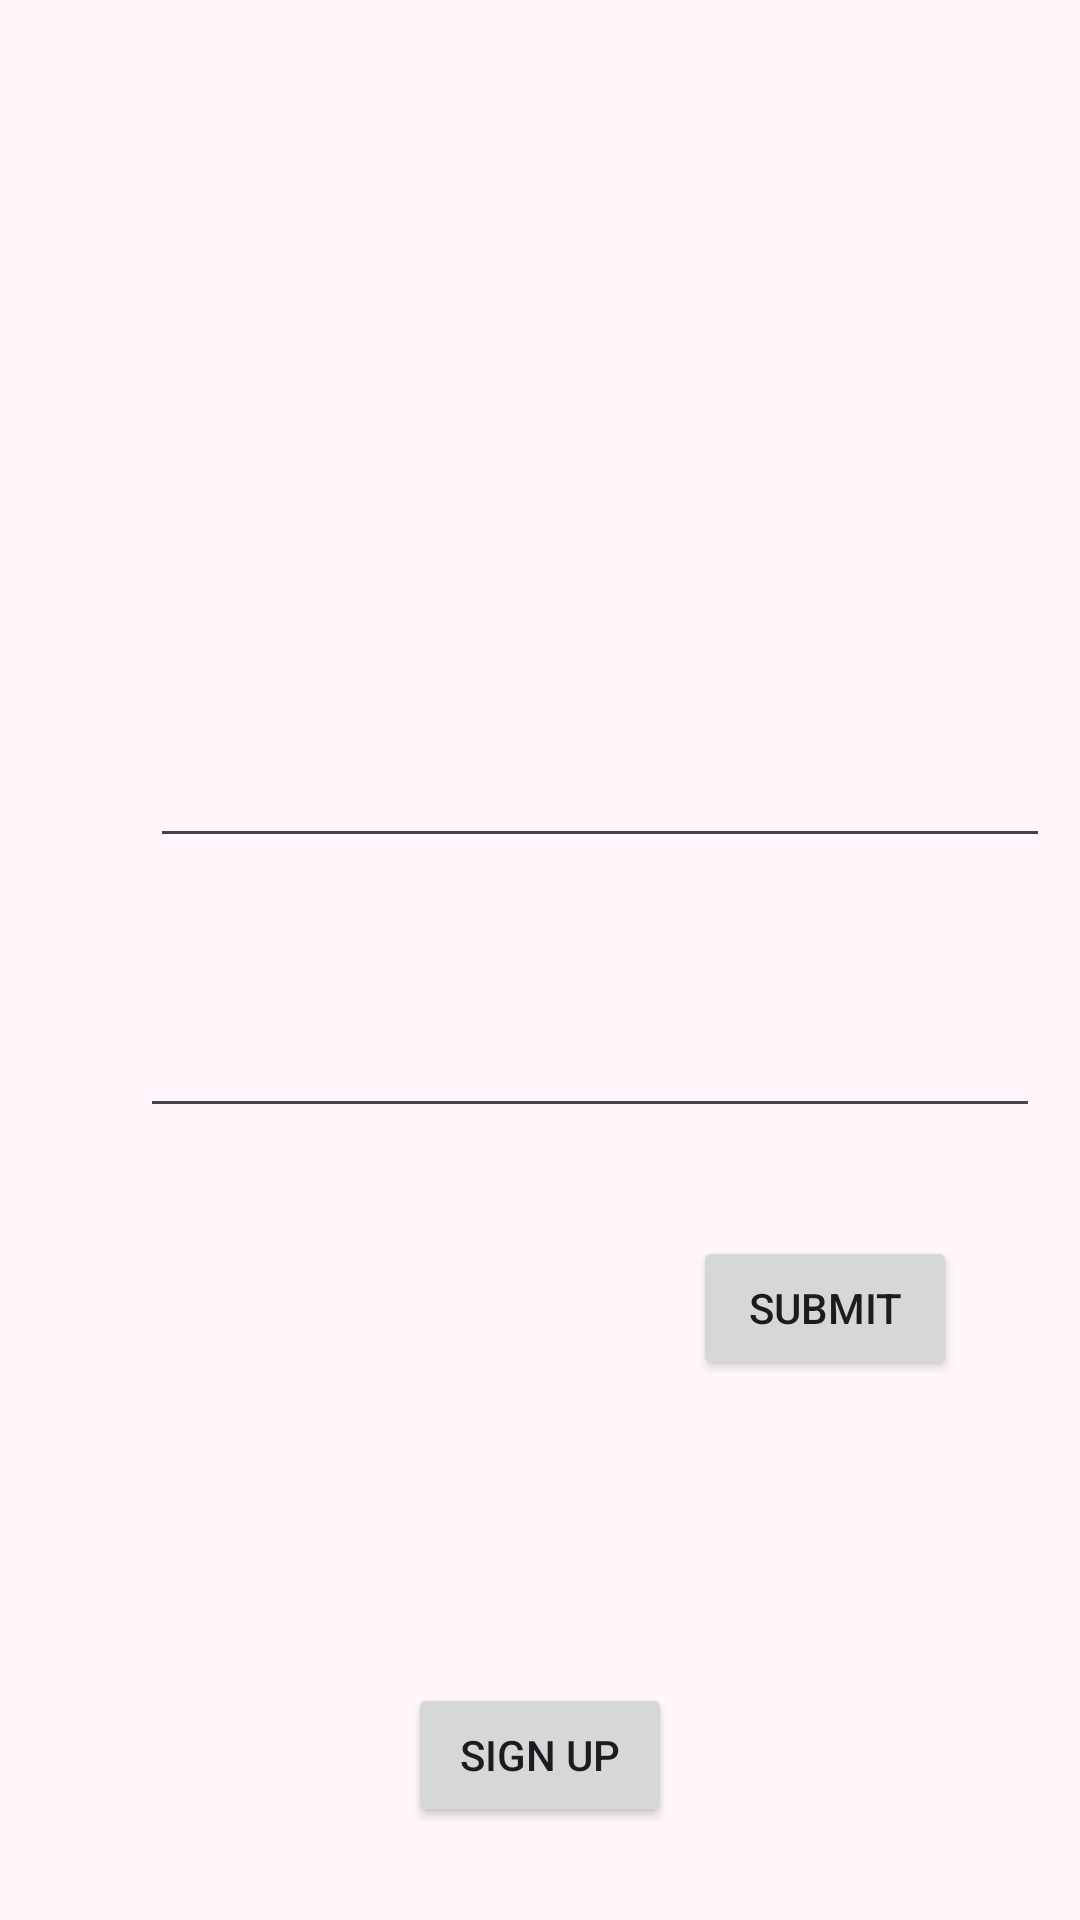

Android layout source for this screen:
<!-- AndroidManifest.xml: application theme AppThemes -->
<!-- res/layout/activity_intro.xml -->
<?xml version="1.0" encoding="utf-8"?>
<androidx.constraintlayout.widget.ConstraintLayout xmlns:android="http://schemas.android.com/apk/res/android"
    xmlns:app="http://schemas.android.com/apk/res-auto"
    xmlns:tools="http://schemas.android.com/tools"
    android:id="@+id/main"
    android:layout_width="match_parent"
    android:layout_height="match_parent"
    tools:context=".IntroActivity">

    <EditText
        android:id="@+id/username"
        android:layout_width="300dp"
        android:layout_height="50dp"
        android:layout_marginStart="50dp"
        android:layout_marginTop="25dp"
        android:layout_marginEnd="150dp"
        android:ems="10"
        android:inputType="text"
        app:layout_constraintEnd_toEndOf="parent"
        app:layout_constraintHorizontal_bias="0.0"
        app:layout_constraintStart_toStartOf="parent"
        app:layout_constraintTop_toBottomOf="@+id/textView" />

    <Button
        android:id="@+id/btnSubmit"
        android:layout_width="wrap_content"
        android:layout_height="wrap_content"
        android:layout_marginTop="36dp"
        android:text="submit"
        app:layout_constraintEnd_toEndOf="parent"
        app:layout_constraintHorizontal_bias="0.849"
        app:layout_constraintStart_toStartOf="parent"
        app:layout_constraintTop_toBottomOf="@+id/password" />

    <EditText
        android:id="@+id/password"
        android:layout_width="300dp"
        android:layout_height="50dp"
        android:layout_marginStart="50dp"
        android:layout_marginTop="40dp"
        android:layout_marginEnd="50dp"
        android:ems="10"
        android:inputType="text"
        app:layout_constraintEnd_toEndOf="parent"
        app:layout_constraintHorizontal_bias="0.087"
        app:layout_constraintStart_toStartOf="parent"
        app:layout_constraintTop_toBottomOf="@+id/username" />

    <Button
        android:id="@+id/btnSignUp"
        android:layout_width="wrap_content"
        android:layout_height="wrap_content"
        android:layout_marginStart="157dp"
        android:layout_marginEnd="157dp"
        android:layout_marginBottom="31dp"
        android:text="Sign Up"
        app:layout_constraintBottom_toBottomOf="parent"
        app:layout_constraintEnd_toEndOf="parent"
        app:layout_constraintStart_toStartOf="parent" />

    <TextView
        android:id="@+id/textView"
        android:layout_width="wrap_content"
        android:layout_height="wrap_content"
        android:layout_marginStart="47dp"
        android:layout_marginTop="192dp"
        android:layout_marginEnd="322dp"
        android:text="Sign In"
        app:layout_constraintEnd_toEndOf="parent"
        app:layout_constraintStart_toStartOf="parent"
        app:layout_constraintTop_toTopOf="parent" />

</androidx.constraintlayout.widget.ConstraintLayout>
<!-- resources referenced by this layout -->
<resources>
  <color name="md_theme_primary">#220033</color>
  <color name="md_theme_onPrimary">#FFFFFF</color>
  <color name="md_theme_primaryContainer">#4B1961</color>
  <color name="md_theme_onPrimaryContainer">#E5AAFB</color>
  <color name="md_theme_secondary">#6D5675</color>
  <color name="md_theme_onSecondary">#FFFFFF</color>
  <color name="md_theme_secondaryContainer">#F8DAFF</color>
  <color name="md_theme_onSecondaryContainer">#57415E</color>
  <color name="md_theme_tertiary">#2A0018</color>
  <color name="md_theme_onTertiary">#FFFFFF</color>
  <color name="md_theme_tertiaryContainer">#5B133C</color>
  <color name="md_theme_onTertiaryContainer">#FFA3CC</color>
  <color name="md_theme_error">#BA1A1A</color>
  <color name="md_theme_onError">#FFFFFF</color>
  <color name="md_theme_errorContainer">#FFDAD6</color>
  <color name="md_theme_onErrorContainer">#410002</color>
  <color name="md_theme_background">#FFF7FB</color>
  <color name="md_theme_onBackground">#1E1A1F</color>
  <color name="md_theme_surface">#FFF7FB</color>
  <color name="md_theme_onSurface">#1E1A1F</color>
  <color name="md_theme_surfaceVariant">#ECDEEC</color>
  <color name="md_theme_onSurfaceVariant">#4D444E</color>
  <color name="md_theme_outline">#7E747F</color>
  <color name="md_theme_outlineVariant">#D0C3D0</color>
  <color name="md_theme_inverseSurface">#342F34</color>
  <color name="md_theme_inverseOnSurface">#F8EEF5</color>
  <color name="md_theme_inversePrimary">#EAB2FF</color>
  <color name="md_theme_primaryFixed">#F7D8FF</color>
  <color name="md_theme_onPrimaryFixed">#320047</color>
  <color name="md_theme_primaryFixedDim">#EAB2FF</color>
  <color name="md_theme_onPrimaryFixedVariant">#633179</color>
  <color name="md_theme_secondaryFixed">#F7D9FE</color>
  <color name="md_theme_onSecondaryFixed">#27142F</color>
  <color name="md_theme_secondaryFixedDim">#DABDE1</color>
  <color name="md_theme_onSecondaryFixedVariant">#553F5C</color>
  <color name="md_theme_tertiaryFixed">#FFD8E6</color>
  <color name="md_theme_onTertiaryFixed">#3D0025</color>
  <color name="md_theme_tertiaryFixedDim">#FFAFD2</color>
  <color name="md_theme_onTertiaryFixedVariant">#772B53</color>
  <color name="md_theme_surfaceDim">#E1D7DE</color>
  <color name="md_theme_surfaceBright">#FFF7FB</color>
  <color name="md_theme_surfaceContainerLowest">#FFFFFF</color>
  <color name="md_theme_surfaceContainerLow">#FBF1F8</color>
  <color name="md_theme_surfaceContainer">#F5EBF2</color>
  <color name="md_theme_surfaceContainerHigh">#EFE5ED</color>
  <color name="md_theme_surfaceContainerHighest">#E9E0E7</color>
</resources>
